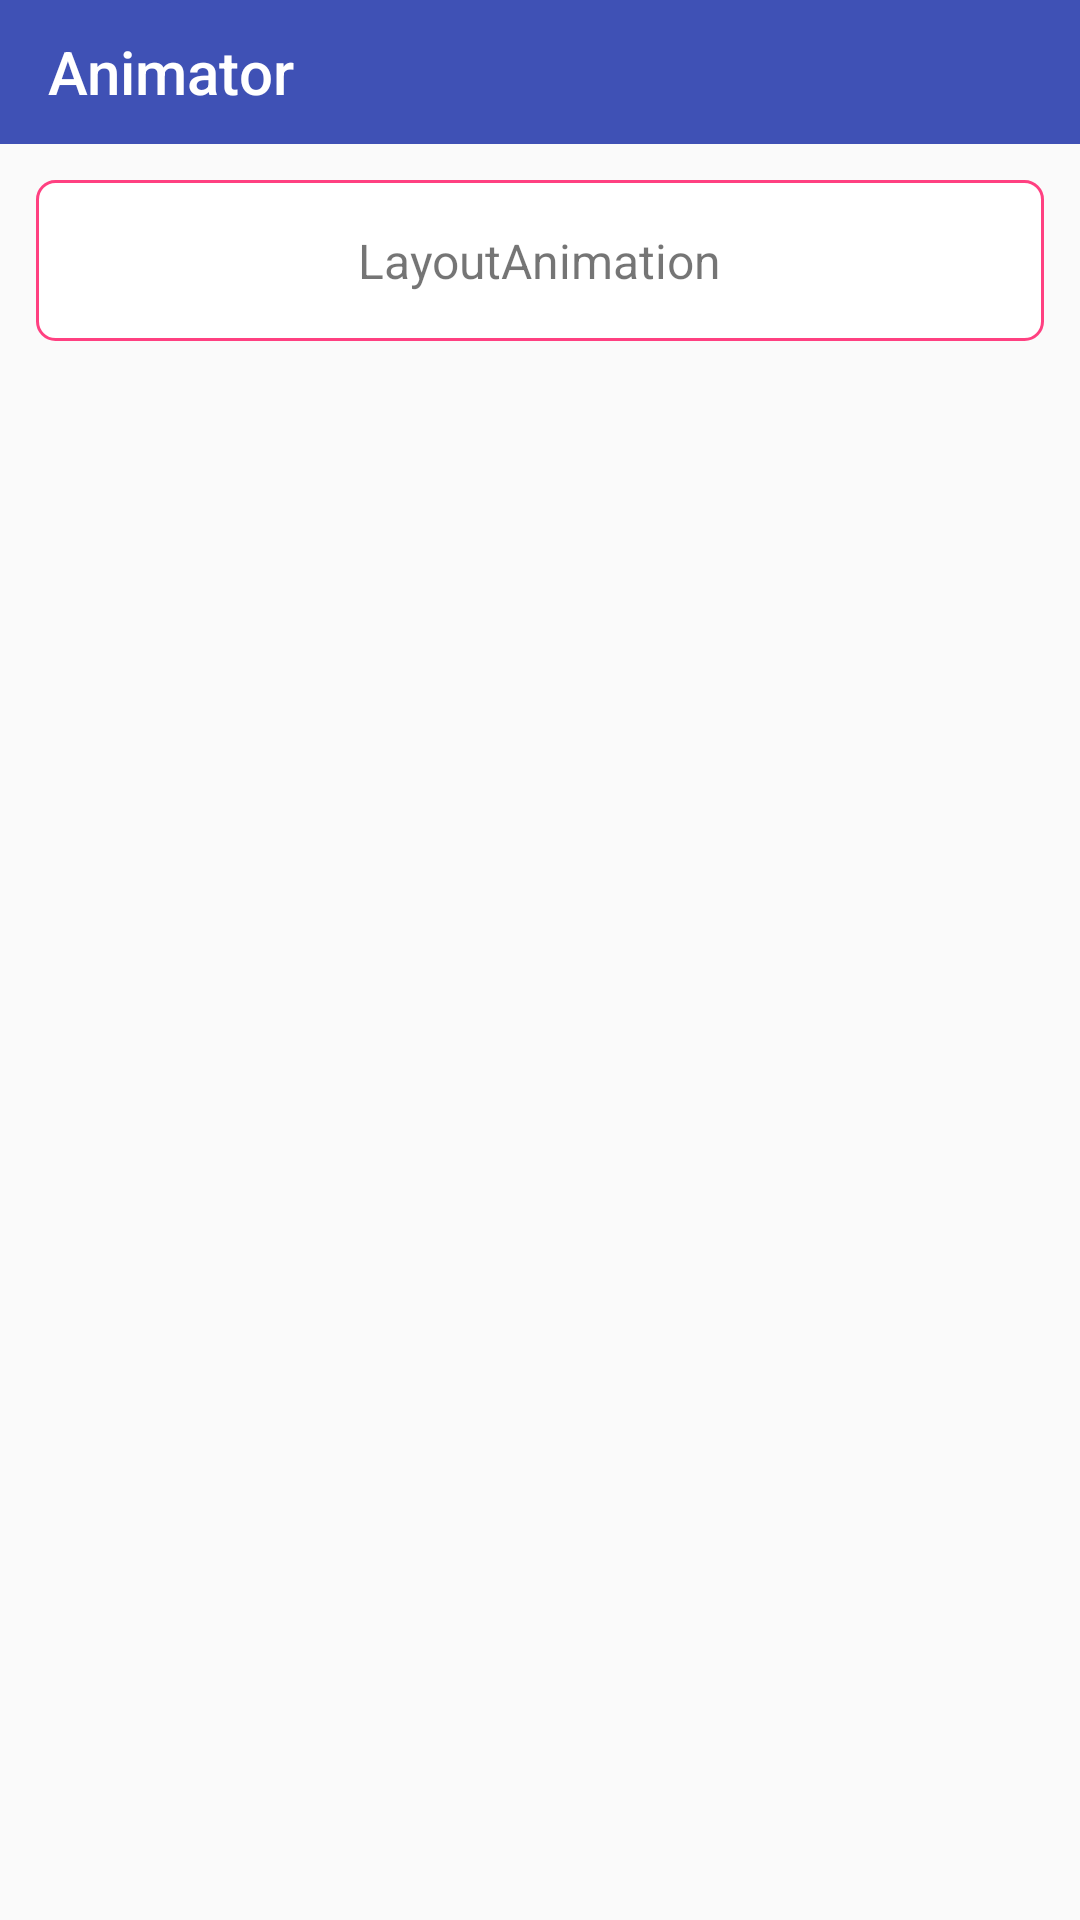

Produce the Android XML layout that renders to this screen, including the resource entries it uses.
<!-- AndroidManifest.xml: application theme AppTheme -->
<!-- res/layout/act_layout_anim.xml -->
<?xml version="1.0" encoding="utf-8"?>
<LinearLayout
    xmlns:android="http://schemas.android.com/apk/res/android"
    android:layout_width="match_parent"
    android:layout_height="match_parent"
    android:orientation="vertical">

    <include layout="@layout/layout_tool_bar"/>

    <LinearLayout
        android:id="@+id/ll_layout"
        android:layout_width="match_parent"
        android:layout_height="wrap_content"
        android:layout_margin="12dp"
        android:background="@drawable/comm_btn_selector"
        android:gravity="center"
        android:orientation="horizontal"
        android:padding="16dp">

        <ImageView
            android:layout_width="wrap_content"
            android:layout_height="wrap_content"
            android:src="@mipmap/ic_launcher_round" />

        <TextView
            android:layout_width="wrap_content"
            android:layout_height="wrap_content"
            android:layout_marginLeft="24dp"
            android:layout_marginRight="24dp"
            android:text="@string/tx_layout_anim" />

        <ImageView
            android:layout_width="wrap_content"
            android:layout_height="wrap_content"
            android:src="@mipmap/ic_launcher_round" />

    </LinearLayout>

    <ListView
        android:id="@+id/lv_layout_anim"
        android:layout_width="match_parent"
        android:layout_height="match_parent"
        android:scrollbars="none" />

</LinearLayout>
<!-- res/layout/layout_tool_bar.xml (included above) -->
<?xml version="1.0" encoding="utf-8"?>
<android.support.v7.widget.Toolbar
    xmlns:android="http://schemas.android.com/apk/res/android"
    android:id="@+id/toolbar"
    android:layout_width="match_parent"
    android:layout_height="48dp"
    xmlns:app="http://schemas.android.com/apk/res-auto"
    android:background="@color/colorPrimary"
    app:title="@string/app_name" />
<!-- resources referenced by this layout -->
<resources>
  <color name="colorPrimary">#3F51B5</color>
  <!-- drawable comm_btn_selector (drawable) -->
  <?xml version="1.0" encoding="utf-8"?>
  <selector xmlns:android="http://schemas.android.com/apk/res/android">
  
      <item android:state_pressed="true">
          <shape>
              <solid android:color="@android:color/darker_gray"/>
              <stroke android:color="@color/colorAccent" android:width="1dp"/>
              <corners android:radius="6dp"/>
          </shape>
      </item>
  
      <item android:state_pressed="false">
          <shape>
              <solid android:color="@android:color/white"/>
              <stroke android:color="@color/colorAccent" android:width="1dp"/>
              <corners android:radius="6dp"/>
          </shape>
      </item>
  
  </selector>
  <string name="app_name">Animator</string>
  <string name="tx_layout_anim">LayoutAnimation</string>
  <style name="AppTheme" parent="Theme.AppCompat.Light.DarkActionBar">
          
          <item name="colorPrimary">@color/colorPrimary</item>
          <item name="colorPrimaryDark">@color/colorPrimaryDark</item>
          <item name="colorAccent">@color/colorAccent</item>
          <item name="windowNoTitle">true</item>
          <item name="windowActionBar">false</item>
          <item name="android:textColorSecondary">@android:color/white</item>
          <item name="android:textColorPrimary">@android:color/white</item>
          <item name="android:textSize">16sp</item>
      </style>
  <color name="colorAccent">#FF4081</color>
  <color name="colorPrimaryDark">#3F51B5</color>
</resources>
